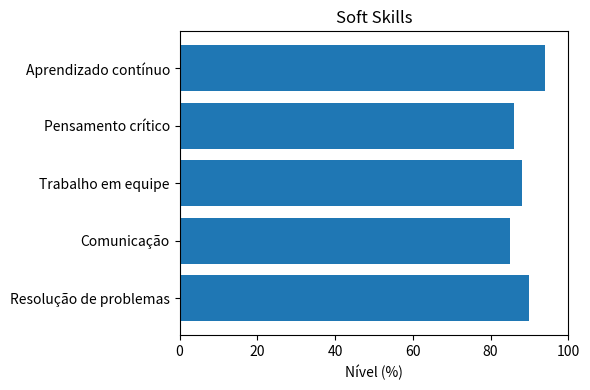

Generate this figure with matplotlib: (Note: this script raises an exception after producing the figure.)
import matplotlib.pyplot as plt

soft_skills = {
    "Resolução de problemas": 90,
    "Comunicação": 85,
    "Trabalho em equipe": 88,
    "Pensamento crítico": 86,
    "Aprendizado contínuo": 94
}

plt.figure(figsize=(6, 4))
plt.barh(list(soft_skills.keys()), list(soft_skills.values()))
plt.xlim(0, 100)
plt.title("Soft Skills")
plt.xlabel("Nível (%)")
plt.tight_layout()

plt.savefig("assets/soft_skills.png", dpi=150)
plt.close()